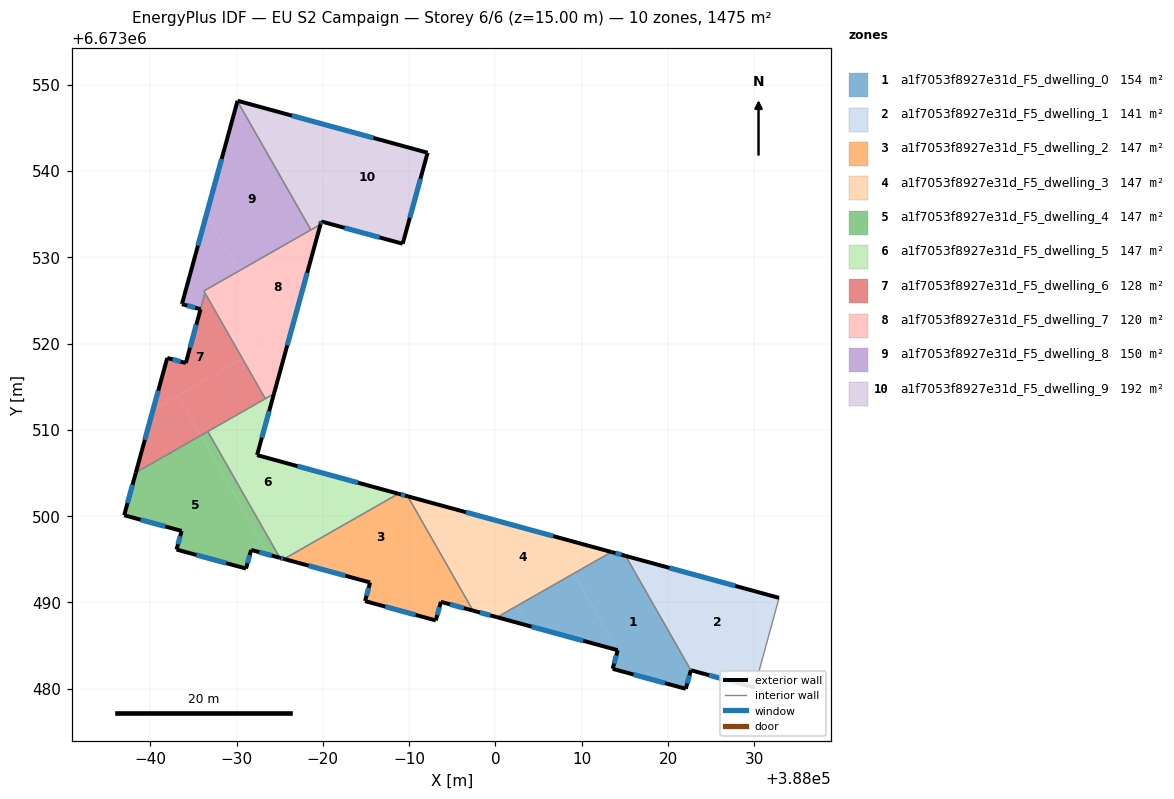
=== STOREY PLAN SPEC (per zone: floor XY polygon, exterior-wall plan segments, windows/doors) ===
zone 1: a1f7053f8927e31d_F5_dwelling_0  (154.3 m²)
  floor: (388015.09, 6673495.39) (388022.64, 6673482.15) (388022.05, 6673480.00) (388013.58, 6673482.31) (388014.17, 6673484.47) (388009.09, 6673493.37) (388013.44, 6673495.85)
  floor: (388009.09, 6673493.37) (388014.17, 6673484.47) (388003.97, 6673487.26) (388002.60, 6673489.66)
  floor: (388002.60, 6673489.66) (388003.97, 6673487.26) (388000.19, 6673488.29)
  exterior wall: (388000.19, 6673488.29) – (388014.17, 6673484.47)  [14.5 m]
    window: (388004.19, 6673487.20) – (388010.18, 6673485.56)  [8.0 m²]
  exterior wall: (388015.09, 6673495.39) – (388013.44, 6673495.85)  [1.7 m]
    window: (388014.62, 6673495.52) – (388013.91, 6673495.72)  [0.9 m²]
  exterior wall: (388022.05, 6673480.00) – (388022.64, 6673482.15)  [2.2 m]
    window: (388022.22, 6673480.61) – (388022.47, 6673481.53)  [1.2 m²]
  exterior wall: (388013.58, 6673482.31) – (388022.05, 6673480.00)  [8.8 m]
    window: (388016.00, 6673481.65) – (388019.63, 6673480.66)  [4.8 m²]
  exterior wall: (388014.17, 6673484.47) – (388013.58, 6673482.31)  [2.2 m]
    window: (388014.00, 6673483.85) – (388013.75, 6673482.93)  [1.2 m²]
  interior walls: 2
zone 2: a1f7053f8927e31d_F5_dwelling_1  (140.6 m²)
  floor: (388032.86, 6673490.53) (388030.02, 6673480.13) (388024.23, 6673481.72) (388016.67, 6673494.96)
  floor: (388016.67, 6673494.96) (388024.23, 6673481.72) (388022.64, 6673482.15) (388015.09, 6673495.39)
  exterior wall: (388032.86, 6673490.53) – (388015.09, 6673495.39)  [18.4 m]
    window: (388027.79, 6673491.92) – (388020.17, 6673494.01)  [10.2 m²]
  exterior wall: (388022.64, 6673482.15) – (388030.02, 6673480.13)  [7.6 m]
    window: (388024.75, 6673481.57) – (388027.91, 6673480.71)  [4.2 m²]
  interior walls: 2
zone 3: a1f7053f8927e31d_F5_dwelling_2  (147.5 m²)
  floor: (387992.64, 6673497.39) (387997.40, 6673489.05) (387993.68, 6673490.07) (387993.09, 6673487.92) (387984.90, 6673490.16) (387985.81, 6673493.49)
  floor: (387989.84, 6673502.30) (387992.64, 6673497.39) (387985.81, 6673493.49) (387985.24, 6673491.43) (387985.48, 6673492.31) (387983.60, 6673492.83) (387980.66, 6673497.98) (387988.75, 6673502.60)
  floor: (387980.66, 6673497.98) (387983.60, 6673492.83) (387975.51, 6673495.04)
  exterior wall: (387985.48, 6673492.31) – (387984.89, 6673490.16)  [2.2 m]
    window: (387985.31, 6673491.70) – (387985.06, 6673490.77)  [1.2 m²]
  exterior wall: (387975.51, 6673495.04) – (387985.48, 6673492.31)  [10.3 m]
    window: (387978.36, 6673494.26) – (387982.63, 6673493.09)  [5.7 m²]
  exterior wall: (387989.84, 6673502.30) – (387988.75, 6673502.60)  [1.1 m]
    window: (387989.53, 6673502.38) – (387989.06, 6673502.51)  [0.6 m²]
  exterior wall: (387993.68, 6673490.07) – (387997.40, 6673489.05)  [3.9 m]
    window: (387994.74, 6673489.78) – (387996.34, 6673489.34)  [2.1 m²]
  exterior wall: (387993.09, 6673487.92) – (387993.68, 6673490.07)  [2.2 m]
    window: (387993.26, 6673488.53) – (387993.51, 6673489.46)  [1.2 m²]
  exterior wall: (387984.89, 6673490.16) – (387993.09, 6673487.92)  [8.5 m]
    window: (387987.23, 6673489.52) – (387990.75, 6673488.56)  [4.7 m²]
  interior walls: 2
zone 4: a1f7053f8927e31d_F5_dwelling_3  (147.5 m²)
  floor: (388006.62, 6673497.71) (388009.09, 6673493.37) (388002.60, 6673489.66) (387996.82, 6673499.78) (387997.55, 6673500.19)
  floor: (387996.83, 6673499.78) (388002.60, 6673489.66) (388000.19, 6673488.29) (387997.40, 6673489.05) (387992.64, 6673497.39)
  floor: (388013.44, 6673495.85) (388009.09, 6673493.37) (388006.62, 6673497.71)
  floor: (387997.55, 6673500.19) (387996.83, 6673499.78) (387992.64, 6673497.39) (387989.84, 6673502.30)
  exterior wall: (388013.44, 6673495.85) – (387989.84, 6673502.30)  [24.5 m]
    window: (388006.70, 6673497.69) – (387996.59, 6673500.46)  [13.5 m²]
  exterior wall: (387997.40, 6673489.05) – (388000.19, 6673488.29)  [2.9 m]
    window: (387998.20, 6673488.84) – (387999.39, 6673488.51)  [1.6 m²]
  interior walls: 2
zone 5: a1f7053f8927e31d_F5_dwelling_4  (147.5 m²)
  floor: (387965.85, 6673509.34) (387973.73, 6673495.53) (387971.69, 6673496.08) (387971.10, 6673493.93) (387963.05, 6673496.13) (387963.64, 6673498.29) (387956.99, 6673500.11) (387958.34, 6673505.05)
  floor: (387966.68, 6673509.81) (387975.02, 6673495.17) (387973.73, 6673495.53) (387965.85, 6673509.34)
  exterior wall: (387963.64, 6673498.29) – (387963.05, 6673496.13)  [2.2 m]
    window: (387963.47, 6673497.67) – (387963.22, 6673496.75)  [1.2 m²]
  exterior wall: (387956.99, 6673500.11) – (387963.64, 6673498.29)  [6.9 m]
    window: (387958.89, 6673499.59) – (387961.74, 6673498.81)  [3.8 m²]
  exterior wall: (387958.34, 6673505.05) – (387956.99, 6673500.11)  [5.1 m]
    window: (387957.95, 6673503.64) – (387957.37, 6673501.52)  [2.8 m²]
  exterior wall: (387971.69, 6673496.08) – (387975.03, 6673495.17)  [3.5 m]
    window: (387972.65, 6673495.82) – (387974.07, 6673495.43)  [1.9 m²]
  exterior wall: (387971.10, 6673493.93) – (387971.69, 6673496.08)  [2.2 m]
    window: (387971.27, 6673494.55) – (387971.52, 6673495.47)  [1.2 m²]
  exterior wall: (387963.05, 6673496.13) – (387971.10, 6673493.93)  [8.3 m]
    window: (387965.35, 6673495.50) – (387968.80, 6673494.56)  [4.6 m²]
  interior walls: 2
zone 6: a1f7053f8927e31d_F5_dwelling_5  (147.5 m²)
  floor: (387974.34, 6673514.18) (387972.38, 6673507.08) (387976.05, 6673506.07) (387980.66, 6673497.98) (387975.51, 6673495.04) (387975.02, 6673495.17) (387966.68, 6673509.81)
  floor: (387988.75, 6673502.60) (387980.66, 6673497.98) (387976.05, 6673506.07)
  exterior wall: (387972.38, 6673507.08) – (387974.34, 6673514.18)  [7.4 m]
    window: (387972.94, 6673509.10) – (387973.78, 6673512.15)  [4.1 m²]
  exterior wall: (387988.75, 6673502.60) – (387972.38, 6673507.08)  [17.0 m]
    window: (387984.07, 6673503.88) – (387977.06, 6673505.80)  [9.4 m²]
  exterior wall: (387975.03, 6673495.17) – (387975.51, 6673495.04)  [0.5 m]
    window: (387975.16, 6673495.14) – (387975.37, 6673495.08)  [0.3 m²]
  interior walls: 4
zone 7: a1f7053f8927e31d_F5_dwelling_6  (127.7 m²)
  floor: (387966.35, 6673525.86) (387970.69, 6673518.24) (387960.33, 6673512.33) (387961.97, 6673518.33) (387964.13, 6673517.74)
  floor: (387963.21, 6673513.97) (387965.85, 6673509.34) (387958.34, 6673505.05) (387960.33, 6673512.33)
  floor: (387970.69, 6673518.24) (387973.34, 6673513.61) (387965.85, 6673509.34) (387963.21, 6673513.97)
  exterior wall: (387961.97, 6673518.33) – (387958.34, 6673505.05)  [13.8 m]
    window: (387960.93, 6673514.54) – (387959.38, 6673508.85)  [7.6 m²]
  exterior wall: (387964.13, 6673517.74) – (387961.97, 6673518.33)  [2.2 m]
    window: (387963.51, 6673517.91) – (387962.59, 6673518.16)  [1.2 m²]
  exterior wall: (387965.83, 6673523.97) – (387964.13, 6673517.74)  [6.5 m]
    window: (387965.34, 6673522.19) – (387964.61, 6673519.52)  [3.6 m²]
  interior walls: 4
zone 8: a1f7053f8927e31d_F5_dwelling_7  (120.1 m²)
  floor: (387976.12, 6673531.74) (387978.17, 6673528.14) (387976.34, 6673521.46) (387974.72, 6673520.54) (387970.25, 6673528.39)
  floor: (387970.25, 6673528.39) (387974.72, 6673520.54) (387970.69, 6673518.24) (387966.21, 6673526.09)
  floor: (387976.34, 6673521.46) (387974.34, 6673514.18) (387973.34, 6673513.61) (387970.69, 6673518.24)
  floor: (387979.73, 6673533.80) (387978.17, 6673528.14) (387976.12, 6673531.74)
  exterior wall: (387974.34, 6673514.18) – (387979.73, 6673533.80)  [20.4 m]
    window: (387975.88, 6673519.79) – (387978.19, 6673528.20)  [11.2 m²]
  interior walls: 5
zone 9: a1f7053f8927e31d_F5_dwelling_8  (150.1 m²)
  floor: (387966.51, 6673534.94) (387970.25, 6673528.39) (387966.21, 6673526.09) (387966.35, 6673525.86) (387965.83, 6673523.98) (387963.68, 6673524.57) (387963.70, 6673524.66)
  floor: (387970.11, 6673548.08) (387978.62, 6673533.17) (387970.25, 6673528.39) (387966.51, 6673534.94)
  exterior wall: (387963.68, 6673524.57) – (387965.83, 6673523.98)  [2.2 m]
    window: (387964.29, 6673524.40) – (387965.22, 6673524.15)  [1.2 m²]
  exterior wall: (387963.70, 6673524.66) – (387963.68, 6673524.57)  [0.1 m]
    window: (387963.69, 6673524.63) – (387963.68, 6673524.59)  [0.1 m²]
  exterior wall: (387970.11, 6673548.08) – (387963.70, 6673524.66)  [24.3 m]
    window: (387968.28, 6673541.39) – (387965.53, 6673531.35)  [13.4 m²]
  interior walls: 4
zone 10: a1f7053f8927e31d_F5_dwelling_9  (191.9 m²)
  floor: (387992.14, 6673542.11) (387989.26, 6673531.56) (387983.69, 6673533.09) (387976.03, 6673546.52)
  floor: (387976.03, 6673546.52) (387983.69, 6673533.09) (387979.83, 6673534.14) (387979.73, 6673533.80) (387978.62, 6673533.17) (387970.11, 6673548.08) (387970.12, 6673548.13)
  exterior wall: (387979.73, 6673533.80) – (387979.83, 6673534.14)  [0.4 m]
    window: (387979.76, 6673533.90) – (387979.80, 6673534.05)  [0.2 m²]
  exterior wall: (387970.12, 6673548.13) – (387970.11, 6673548.08)  [0.0 m]
  exterior wall: (387992.14, 6673542.11) – (387970.12, 6673548.13)  [22.8 m]
    window: (387985.85, 6673543.83) – (387976.41, 6673546.41)  [12.6 m²]
  exterior wall: (387989.26, 6673531.56) – (387992.14, 6673542.11)  [10.9 m]
    window: (387990.08, 6673534.58) – (387991.32, 6673539.10)  [6.0 m²]
  exterior wall: (387979.83, 6673534.14) – (387989.26, 6673531.56)  [9.8 m]
    window: (387982.52, 6673533.41) – (387986.56, 6673532.30)  [5.4 m²]
  interior walls: 2

=== DERIVED (storey summary) ===
Building: EU S2 Campaign
Storey: 6 of 6  (floor level z = 15.00 m)
Storey gross floor area: 1474.6 m²
Zones on this storey: 10
  - a1f7053f8927e31d_F5_dwelling_0: floor 154.3 m²; exterior wall 29.5 m (88.4 m²); 5 window(s) 16.2 m²; WWR 18.4%
  - a1f7053f8927e31d_F5_dwelling_1: floor 140.6 m²; exterior wall 26.1 m (78.2 m²); 2 window(s) 14.4 m²; WWR 18.4%
  - a1f7053f8927e31d_F5_dwelling_2: floor 147.5 m²; exterior wall 28.3 m (84.9 m²); 6 window(s) 15.6 m²; WWR 18.4%
  - a1f7053f8927e31d_F5_dwelling_3: floor 147.5 m²; exterior wall 27.4 m (82.1 m²); 2 window(s) 15.1 m²; WWR 18.4%
  - a1f7053f8927e31d_F5_dwelling_4: floor 147.5 m²; exterior wall 28.3 m (84.9 m²); 6 window(s) 15.6 m²; WWR 18.4%
  - a1f7053f8927e31d_F5_dwelling_5: floor 147.5 m²; exterior wall 24.8 m (74.5 m²); 3 window(s) 13.7 m²; WWR 18.4%
  - a1f7053f8927e31d_F5_dwelling_6: floor 127.7 m²; exterior wall 22.5 m (67.4 m²); 3 window(s) 12.4 m²; WWR 18.4%
  - a1f7053f8927e31d_F5_dwelling_7: floor 120.1 m²; exterior wall 20.4 m (61.1 m²); 1 window(s) 11.2 m²; WWR 18.4%
  - a1f7053f8927e31d_F5_dwelling_8: floor 150.1 m²; exterior wall 26.6 m (79.8 m²); 3 window(s) 14.7 m²; WWR 18.4%
  - a1f7053f8927e31d_F5_dwelling_9: floor 191.9 m²; exterior wall 43.9 m (131.8 m²); 4 window(s) 24.2 m²; WWR 18.3%
Zone adjacency (shared interzone walls):
  - a1f7053f8927e31d_F5_dwelling_0 ↔ a1f7053f8927e31d_F5_dwelling_1
  - a1f7053f8927e31d_F5_dwelling_0 ↔ a1f7053f8927e31d_F5_dwelling_3
  - a1f7053f8927e31d_F5_dwelling_2 ↔ a1f7053f8927e31d_F5_dwelling_3
  - a1f7053f8927e31d_F5_dwelling_2 ↔ a1f7053f8927e31d_F5_dwelling_5
  - a1f7053f8927e31d_F5_dwelling_4 ↔ a1f7053f8927e31d_F5_dwelling_5
  - a1f7053f8927e31d_F5_dwelling_4 ↔ a1f7053f8927e31d_F5_dwelling_6
  - a1f7053f8927e31d_F5_dwelling_5 ↔ a1f7053f8927e31d_F5_dwelling_6
  - a1f7053f8927e31d_F5_dwelling_5 ↔ a1f7053f8927e31d_F5_dwelling_7
  - a1f7053f8927e31d_F5_dwelling_6 ↔ a1f7053f8927e31d_F5_dwelling_7
  - a1f7053f8927e31d_F5_dwelling_6 ↔ a1f7053f8927e31d_F5_dwelling_8
  - a1f7053f8927e31d_F5_dwelling_7 ↔ a1f7053f8927e31d_F5_dwelling_8
  - a1f7053f8927e31d_F5_dwelling_7 ↔ a1f7053f8927e31d_F5_dwelling_9
  - a1f7053f8927e31d_F5_dwelling_8 ↔ a1f7053f8927e31d_F5_dwelling_9